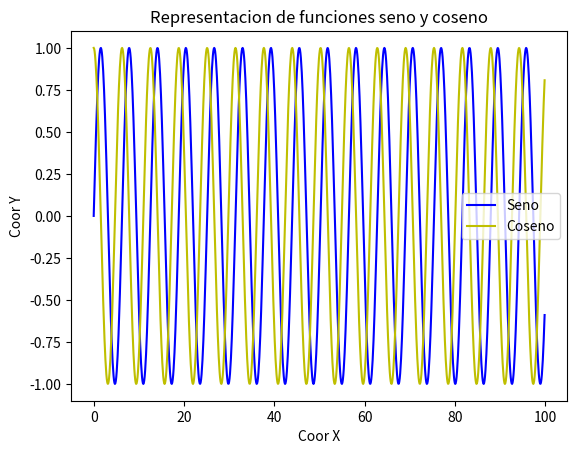

Source code (Python):
import math
import numpy as np
from matplotlib import pyplot as plt

x = np.array(range(1000))*0.1
y = np.zeros(len(x))
for i in range(len(x)):
    y[i] = math.sin(x[i])

x_2 = np.array(range(1000))*0.1
y_2 = np.zeros(len(x_2))
for j in range(len(x_2)):
    y_2[j] = math.cos(x_2[j])

# Creamos el gráfico
#plt.ion()
plt.plot(x,y,'b',x_2,y_2,'y')

#Colocamos las etiquetas de los ejes
plt.xlabel("Coor X")
plt.ylabel("Coor Y")

#Colocamos la leyenda
plt.legend(['Seno','Coseno'])

#Colocamos el título del gráfico
plt.title("Representacion de funciones seno y coseno")
plt.show()
